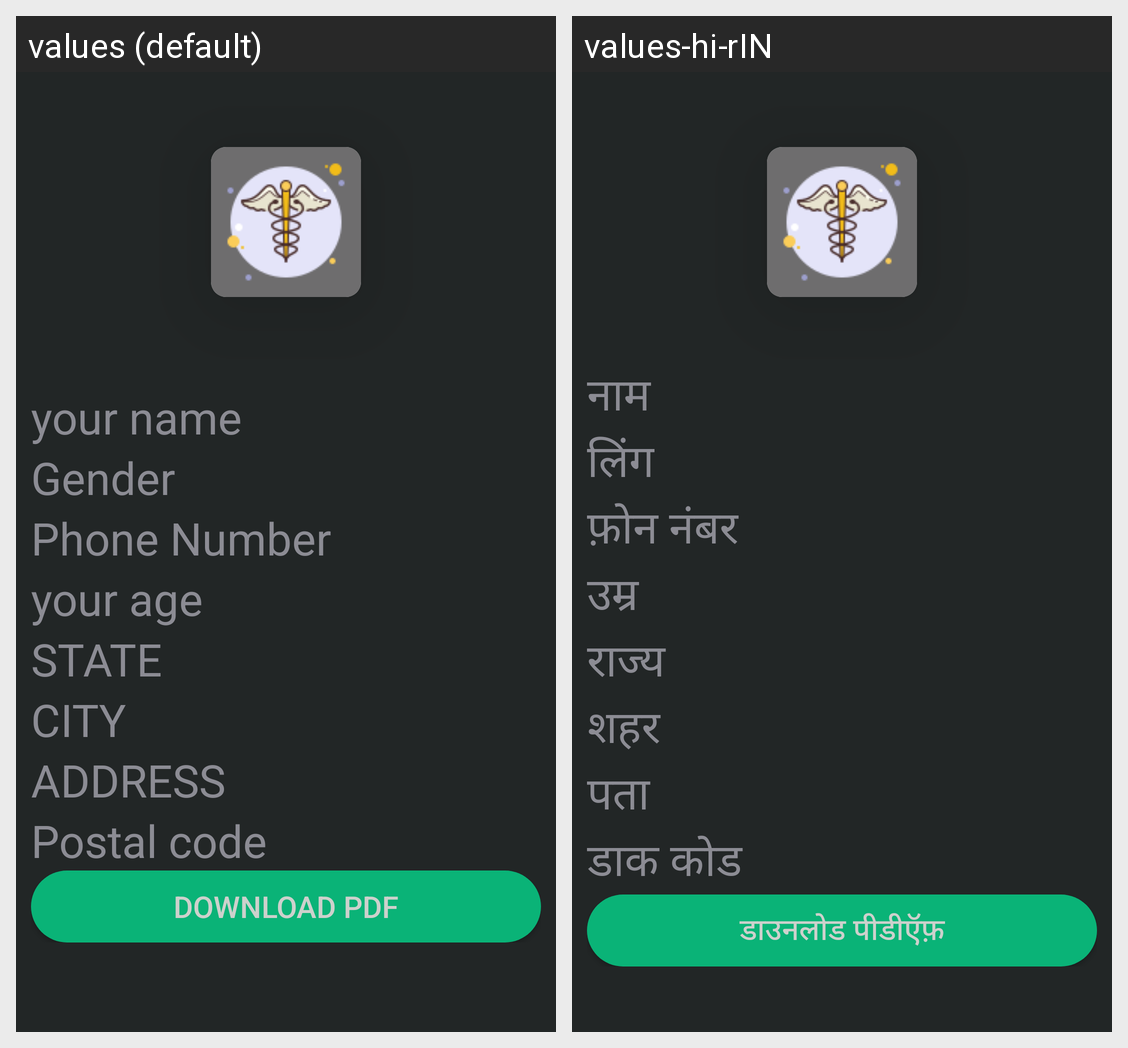

For this localized Android screen grid, give each drawn string resource with its value in every locale shown.
Android screen res/layout/activity_home.xml rendered under 2 locales, left to right: values (default), values-hi-rIN. Device: Nexus 5 (rendered at 1080×1920; each locale shown at half size, 540×960, under a caption strip naming it); theme Theme.ADIP.
Strings drawn on this screen, with the default value and each locale's value (text and hints the layout hard-codes, and strings that could not be matched under every locale, appear in the picture but are not listed):

name
  values: your name
  values-hi-rIN: नाम

gender
  values: Gender
  values-hi-rIN: लिंग

phone_number
  values: Phone Number
  values-hi-rIN: फ़ोन नंबर

age
  values: your age
  values-hi-rIN: उम्र

state
  values: STATE
  values-hi-rIN: राज्य

city
  values: CITY
  values-hi-rIN: शहर

address
  values: ADDRESS
  values-hi-rIN: पता

postal_code
  values: Postal code
  values-hi-rIN: डाक कोड

download_pdf
  values: DOWNLOAD PDF
  values-hi-rIN: डाउनलोड पीडीऍफ़
